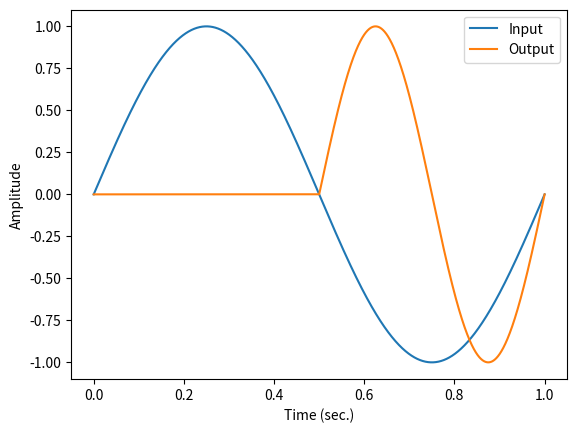

Reproduce this figure in Python.
# BASICPITCHUP
# This script demonstrates a basic example of pitch shifting up an octave
# created by using a modulated time delay.
#
# See also BASICPITCHDOWN, BASICPITCH

import numpy as np
import matplotlib.pyplot as plt

# Synthesize 1 Hz signal
Fs = 48000
Ts = 1/Fs
t = np.arange(0, Fs) * Ts
f = 1
x = np.sin(2 * np.pi * f * t)

d = Fs                  # Initial delay time

N = len(x)              # Number of samples
y = np.zeros(N)         # Initialize output signal
buffer = np.zeros(Fs+1) # Delay buffer

for n in range(N):
    intDelay = int(np.floor(d))
    frac = d - intDelay
    if intDelay == 0:
        y[n] = (1-frac) * x[n] + frac * buffer[0]
    else:
        y[n] = (1-frac) * buffer[intDelay-1] + frac * buffer[intDelay]

    # Store current input in delay buffer
    buffer = np.append(x[n], buffer[0:-1])
    # buffer[1:] = buffer[0:-1]
    # buffer[0] = x[n]

    # Decrease the delay time by 1 sample
    d = d - 1

plt.plot(t,x)
plt.plot(t,y)
plt.xlabel('Time (sec.)')
plt.ylabel('Amplitude')
plt.legend(['Input', 'Output'])
plt.show()